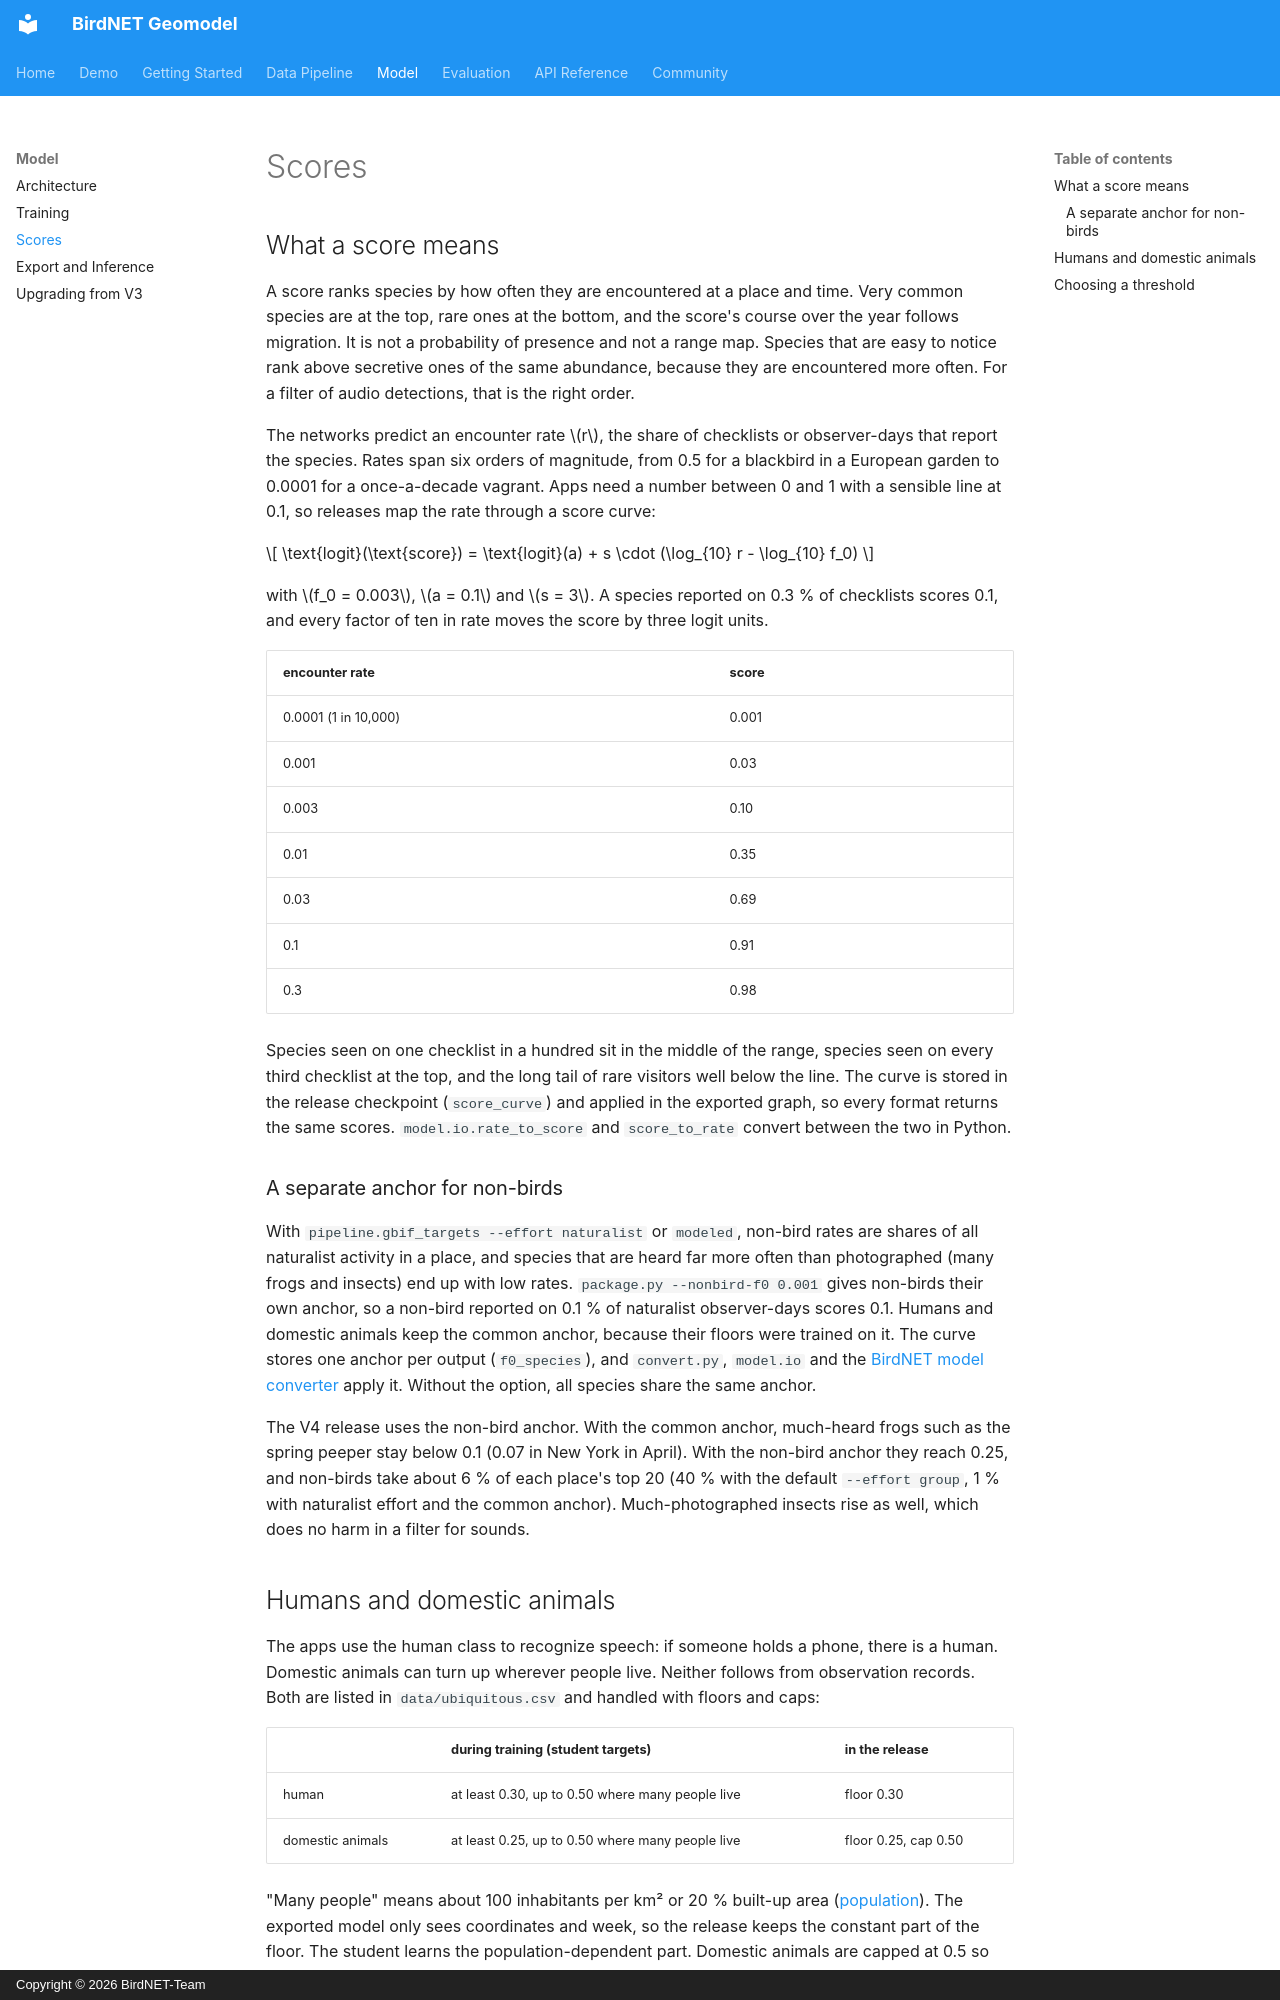

repository: birdnet-team/geomodel · page: model/scores/index.html · generator: mkdocs · copyright: Copyright © 2026 BirdNET-Team

# Scores

## What a score means

A score ranks species by how often they are encountered at a place and time. Very
common species are at the top, rare ones at the bottom, and the score's course over
the year follows migration. It is not a probability of presence and not a range map.
Species that are easy to notice rank above secretive ones of the same abundance,
because they are encountered more often. For a filter of audio detections, that is
the right order.

The networks predict an encounter rate $r$, the share of checklists or
observer-days that report the species. Rates span six orders of magnitude, from
0.5 for a blackbird in a European garden to 0.0001 for a once-a-decade vagrant. Apps
need a number between 0 and 1 with a sensible line at 0.1, so releases map the rate
through a score curve:

$$
\text{logit}(\text{score}) = \text{logit}(a) + s \cdot (\log_{10} r - \log_{10} f_0)
$$

with $f_0 = 0.003$, $a = 0.1$ and $s = 3$. A species reported on 0.3 % of checklists
scores 0.1, and every factor of ten in rate moves the score by three logit units.

| encounter rate | score |
|---|---|
| 0.0001 (1 in 10,000) | 0.001 |
| 0.001 | 0.03 |
| 0.003 | 0.10 |
| 0.01 | 0.35 |
| 0.03 | 0.69 |
| 0.1 | 0.91 |
| 0.3 | 0.98 |

Species seen on one checklist in a hundred sit in the middle of the range, species
seen on every third checklist at the top, and the long tail of rare visitors well
below the line. The curve is stored in the release checkpoint (`score_curve`) and
applied in the exported graph, so every format returns the same scores.
`model.io.rate_to_score` and `score_to_rate` convert between the two in Python.

### A separate anchor for non-birds

With `pipeline.gbif_targets --effort naturalist` or `modeled`, non-bird rates are
shares of all naturalist activity in a place, and species that are heard far more
often than photographed (many frogs and insects) end up with low rates.
`package.py --nonbird-f0 0.001` gives non-birds their own anchor, so a non-bird
reported on 0.1 % of naturalist observer-days scores 0.1. Humans and domestic
animals keep the common anchor, because their floors were trained on it. The curve
stores one anchor per output (`f0_species`), and `convert.py`, `model.io` and the
[BirdNET model converter](https://github.com/birdnet-team/model-converter) apply it.
Without the option, all species share the same anchor.

The V4 release uses the non-bird anchor. With the common anchor, much-heard frogs
such as the spring peeper stay below 0.1 (0.07 in New York in April). With the
non-bird anchor they reach 0.25, and non-birds take about 6 % of each place's top 20
(40 % with the default `--effort group`, 1 % with naturalist effort and the common
anchor). Much-photographed insects rise as well, which does no harm in a filter for
sounds.
